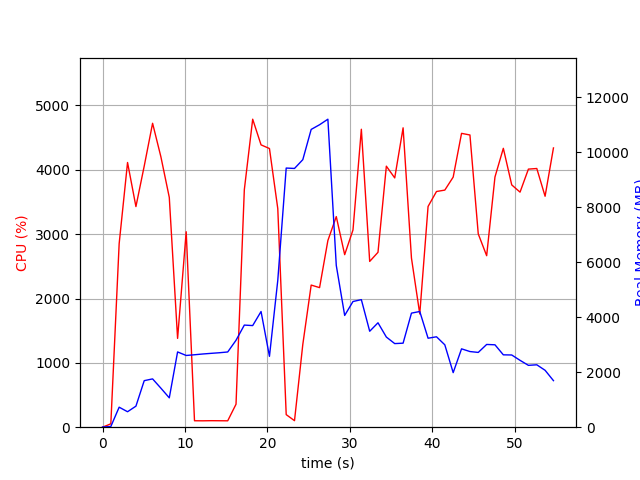

Data behind this chart, as committed beside it:
elapsed_time, nproc, cpu, mem_real, mem_virtual
4.315376281738281e-05, 1, 0.0, 6.348, 3121
1.006, 1, 52.7, 25.44, 51.3
2.016, 1, 2852, 728, 4904
3.034, 1, 4114, 562.7, 4920
4.051, 1, 3429, 765.7, 5504
5.058, 1, 4058, 1694, 6784
6.073, 1, 4723, 1758, 8328
7.081, 1, 4202, 1420, 8328
8.099, 1, 3572, 1069, 9384
9.107, 1, 1380, 2739, 10752
10.15, 1, 3037, 2610, 10980
11.16, 1, 100.2, 2636, 10980
12.17, 1, 99.2, 2664, 10980
13.17, 1, 101.2, 2687, 10980
14.18, 1, 100.3, 2709, 10980
15.19, 1, 99.2, 2737, 10980
16.2, 1, 357.0, 3163, 10990
17.21, 1, 3691, 3716, 10990
18.22, 1, 4786, 3698, 10990
19.24, 1, 4388, 4210, 10990
20.26, 1, 4331, 2579, 10990
21.27, 1, 3397, 5344, 14203
22.29, 1, 195.6, 9430, 19323
23.3, 1, 101.3, 9416, 19323
24.3, 1, 1286, 9735, 19328
25.32, 1, 2209, 10836, 19508
26.34, 1, 2169, 11007, 25822
27.35, 1, 2901, 11208, 26005
28.36, 1, 3273, 5888, 26139
29.38, 1, 2681, 4067, 26147
30.39, 1, 3065, 4573, 26147
31.41, 1, 4630, 4642, 26147
32.42, 1, 2576, 3492, 26147
33.43, 1, 2718, 3800, 26147
34.44, 1, 4056, 3280, 26147
35.46, 1, 3874, 3042, 26219
36.47, 1, 4652, 3058, 26219
37.49, 1, 2628, 4151, 26219
38.5, 1, 1760, 4211, 26219
39.51, 1, 3431, 3238, 26219
40.53, 1, 3663, 3290, 26242
41.54, 1, 3685, 2998, 26242
42.55, 1, 3887, 1986, 26242
43.57, 1, 4566, 2852, 26242
44.59, 1, 4541, 2753, 26242
45.6, 1, 3004, 2721, 26242
46.61, 1, 2665, 3011, 26242
47.62, 1, 3888, 2999, 26250
48.64, 1, 4334, 2633, 26250
49.66, 1, 3766, 2628, 26250
50.67, 1, 3653, 2433, 26268
51.68, 1, 4011, 2251, 26268
52.7, 1, 4020, 2271, 26268
53.71, 1, 3589, 2071, 26268
54.72, 1, 4340, 1694, 26780
